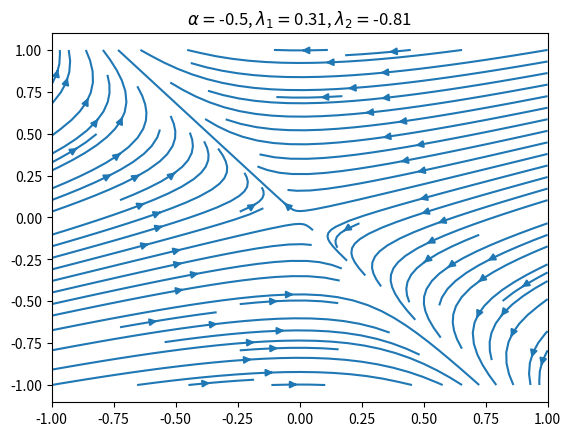
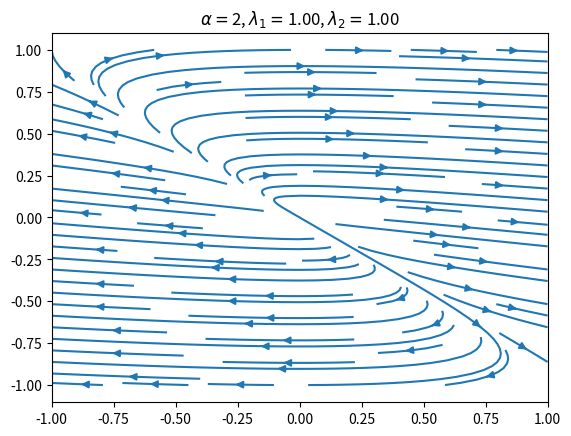

The matplotlib source for these figures, in order:
import numpy as np 
import matplotlib.pyplot as plt 
import math

def drawPhase(alpha, x1, x2):
    X1, X2 = np.meshgrid(x1, x2)
    dx1 = alpha * X1 + alpha *X2
    dx2 = -0.25*X1
    l1 = (alpha + math.sqrt(alpha**2-2*alpha)) / 2
    l2 = (alpha - math.sqrt(alpha**2-2*alpha)) / 2
    plt.figure()
    a1 = plt.subplot()
    a1.streamplot(X1, X2, dx1, dx2)
    a1.set_title(r'$\alpha=$'+str(alpha)+r', $\lambda _1=${:.2f}, $\lambda _2=${:.2f}'.format(l1, l2))
    plt.show()

# initialize x1 x2
x1 = np.arange(-1, 1.1, 0.1)
x2 = np.arange(-1, 1.1, 0.1)

# (n+, n-) = (1, 1)
drawPhase(-0.5, x1, x2)

# (n+, n-) = (2, 0)
drawPhase(2, x1, x2)

# no (n+, n-) = (0, 2), will explain in report